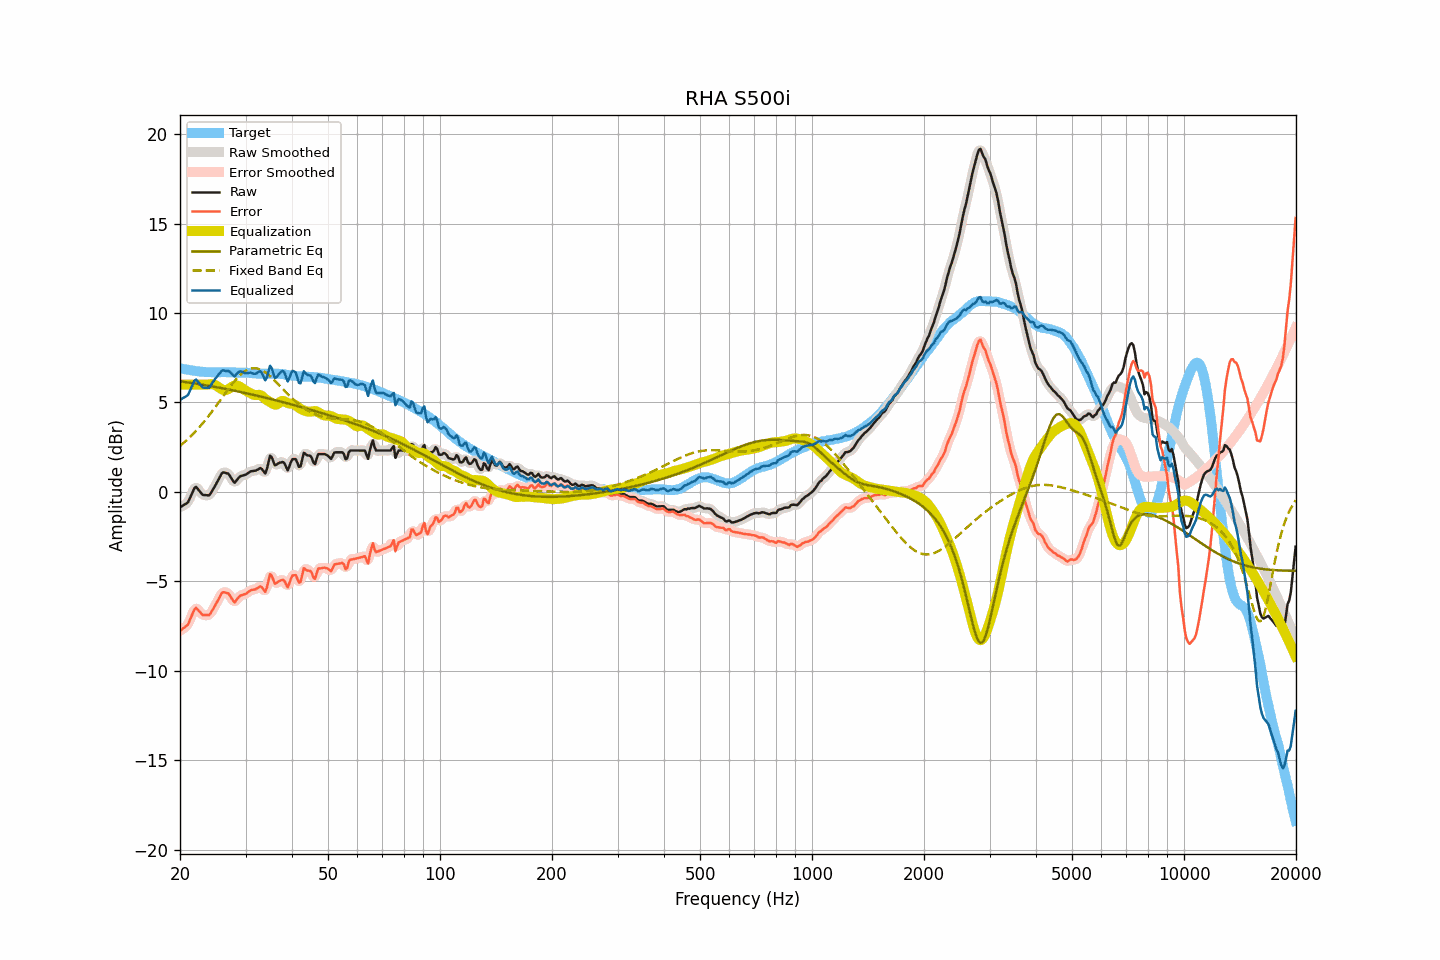

The table this chart was drawn from, first rows:
frequency, raw, smoothed, error, error_smoothed, equalization, parametric_eq, fixed_band_eq, equalized_raw, equalized_smoothed, target
20.00, -0.85, -0.84, -7.77, -7.75, 6.00, 6.19, 2.57, 5.15, 5.16, 6.91
20.20, -0.80, -0.81, -7.70, -7.71, 6.00, 6.17, 2.65, 5.20, 5.19, 6.89
20.40, -0.74, -0.77, -7.62, -7.65, 6.00, 6.16, 2.72, 5.26, 5.23, 6.87
20.61, -0.69, -0.71, -7.56, -7.57, 6.00, 6.15, 2.80, 5.31, 5.29, 6.86
20.81, -0.64, -0.64, -7.48, -7.49, 6.00, 6.13, 2.88, 5.36, 5.36, 6.84
21.02, -0.57, -0.54, -7.40, -7.36, 6.00, 6.12, 2.97, 5.43, 5.46, 6.83
21.23, -0.37, -0.38, -7.18, -7.19, 6.00, 6.11, 3.05, 5.63, 5.62, 6.81
21.44, -0.17, -0.17, -6.97, -6.97, 6.00, 6.09, 3.14, 5.83, 5.83, 6.80
21.66, 0.02, 0.05, -6.77, -6.74, 6.00, 6.08, 3.23, 6.02, 6.05, 6.79
21.87, 0.22, 0.19, -6.55, -6.58, 6.00, 6.07, 3.32, 6.22, 6.19, 6.77
22.09, 0.28, 0.24, -6.47, -6.52, 6.00, 6.05, 3.42, 6.28, 6.24, 6.76
22.31, 0.17, 0.20, -6.57, -6.55, 6.00, 6.04, 3.51, 6.17, 6.20, 6.75
22.54, 0.07, 0.07, -6.67, -6.66, 6.00, 6.02, 3.61, 6.07, 6.07, 6.74
22.76, -0.04, -0.05, -6.77, -6.77, 6.00, 6.01, 3.72, 5.96, 5.95, 6.73
22.99, -0.15, -0.13, -6.87, -6.84, 6.00, 5.99, 3.82, 5.85, 5.87, 6.71
23.22, -0.17, -0.17, -6.88, -6.88, 6.00, 5.98, 3.93, 5.83, 5.83, 6.70
23.45, -0.17, -0.20, -6.88, -6.90, 6.00, 5.96, 4.04, 5.83, 5.80, 6.70
23.69, -0.18, -0.20, -6.88, -6.89, 6.00, 5.95, 4.15, 5.82, 5.81, 6.69
23.92, -0.19, -0.16, -6.88, -6.86, 6.01, 5.93, 4.27, 5.82, 5.85, 6.69
24.16, -0.09, -0.08, -6.78, -6.77, 6.02, 5.92, 4.39, 5.93, 5.94, 6.69
24.40, 0.06, 0.04, -6.63, -6.65, 6.02, 5.90, 4.50, 6.08, 6.07, 6.69
24.65, 0.20, 0.20, -6.48, -6.49, 6.00, 5.88, 4.63, 6.21, 6.21, 6.69
24.89, 0.37, 0.37, -6.32, -6.32, 5.97, 5.87, 4.75, 6.34, 6.33, 6.69
25.14, 0.53, 0.53, -6.16, -6.16, 5.92, 5.85, 4.87, 6.44, 6.45, 6.69
25.39, 0.70, 0.71, -5.99, -5.98, 5.86, 5.83, 5.00, 6.55, 6.56, 6.69
25.65, 0.87, 0.88, -5.82, -5.81, 5.79, 5.82, 5.12, 6.66, 6.67, 6.69
25.91, 1.04, 1.01, -5.65, -5.68, 5.74, 5.80, 5.25, 6.78, 6.75, 6.69
26.16, 1.10, 1.08, -5.60, -5.61, 5.70, 5.78, 5.37, 6.80, 6.78, 6.69
26.43, 1.08, 1.10, -5.62, -5.60, 5.69, 5.77, 5.50, 6.77, 6.79, 6.69
26.69, 1.05, 1.06, -5.64, -5.63, 5.70, 5.75, 5.62, 6.75, 6.77, 6.69
26.96, 1.03, 1.00, -5.66, -5.69, 5.74, 5.73, 5.75, 6.77, 6.74, 6.69
27.23, 0.91, 0.90, -5.78, -5.79, 5.80, 5.71, 5.86, 6.70, 6.69, 6.69
27.50, 0.76, 0.75, -5.93, -5.94, 5.86, 5.69, 5.98, 6.62, 6.61, 6.69
27.77, 0.61, 0.62, -6.07, -6.06, 5.91, 5.67, 6.10, 6.52, 6.53, 6.69
28.05, 0.52, 0.57, -6.17, -6.11, 5.94, 5.66, 6.21, 6.45, 6.51, 6.68
28.33, 0.63, 0.62, -6.05, -6.06, 5.95, 5.64, 6.31, 6.57, 6.56, 6.67
28.62, 0.73, 0.72, -5.94, -5.95, 5.93, 5.62, 6.41, 6.67, 6.65, 6.67
28.90, 0.84, 0.83, -5.83, -5.84, 5.89, 5.60, 6.50, 6.73, 6.72, 6.67
29.19, 0.90, 0.89, -5.77, -5.78, 5.84, 5.58, 6.58, 6.73, 6.73, 6.67
29.48, 0.92, 0.92, -5.75, -5.74, 5.77, 5.56, 6.66, 6.69, 6.69, 6.67
29.78, 0.95, 0.95, -5.72, -5.72, 5.71, 5.54, 6.73, 6.66, 6.66, 6.66
30.08, 0.98, 0.98, -5.69, -5.68, 5.66, 5.52, 6.78, 6.63, 6.64, 6.66
30.38, 1.04, 1.04, -5.63, -5.62, 5.61, 5.50, 6.83, 6.64, 6.65, 6.66
30.68, 1.10, 1.10, -5.55, -5.56, 5.56, 5.48, 6.87, 6.66, 6.66, 6.65
30.99, 1.16, 1.14, -5.49, -5.50, 5.52, 5.46, 6.90, 6.67, 6.66, 6.65
31.30, 1.17, 1.17, -5.47, -5.47, 5.47, 5.44, 6.91, 6.63, 6.63, 6.63
31.61, 1.18, 1.18, -5.46, -5.45, 5.43, 5.42, 6.92, 6.60, 6.61, 6.63
31.93, 1.20, 1.20, -5.43, -5.42, 5.41, 5.40, 6.91, 6.61, 6.61, 6.63
32.24, 1.24, 1.25, -5.38, -5.37, 5.42, 5.38, 6.90, 6.66, 6.67, 6.62
32.57, 1.29, 1.29, -5.33, -5.32, 5.43, 5.36, 6.88, 6.72, 6.73, 6.61
32.89, 1.34, 1.31, -5.28, -5.30, 5.41, 5.34, 6.84, 6.75, 6.72, 6.61
33.22, 1.28, 1.23, -5.33, -5.38, 5.36, 5.31, 6.80, 6.64, 6.59, 6.61
33.55, 1.15, 1.14, -5.45, -5.47, 5.28, 5.29, 6.75, 6.44, 6.42, 6.61
33.89, 1.04, 1.13, -5.58, -5.48, 5.20, 5.27, 6.69, 6.24, 6.33, 6.61
34.23, 1.25, 1.33, -5.36, -5.28, 5.13, 5.25, 6.62, 6.39, 6.46, 6.61
34.57, 1.64, 1.63, -4.97, -4.98, 5.08, 5.23, 6.55, 6.72, 6.71, 6.61
34.92, 2.02, 1.88, -4.59, -4.73, 5.03, 5.20, 6.47, 7.05, 6.91, 6.61
35.27, 1.95, 1.90, -4.66, -4.72, 4.98, 5.18, 6.39, 6.92, 6.88, 6.61
35.62, 1.72, 1.75, -4.90, -4.86, 4.92, 5.16, 6.30, 6.64, 6.67, 6.62
35.97, 1.49, 1.58, -5.13, -5.03, 4.88, 5.14, 6.21, 6.37, 6.46, 6.61
... 635 more rows
